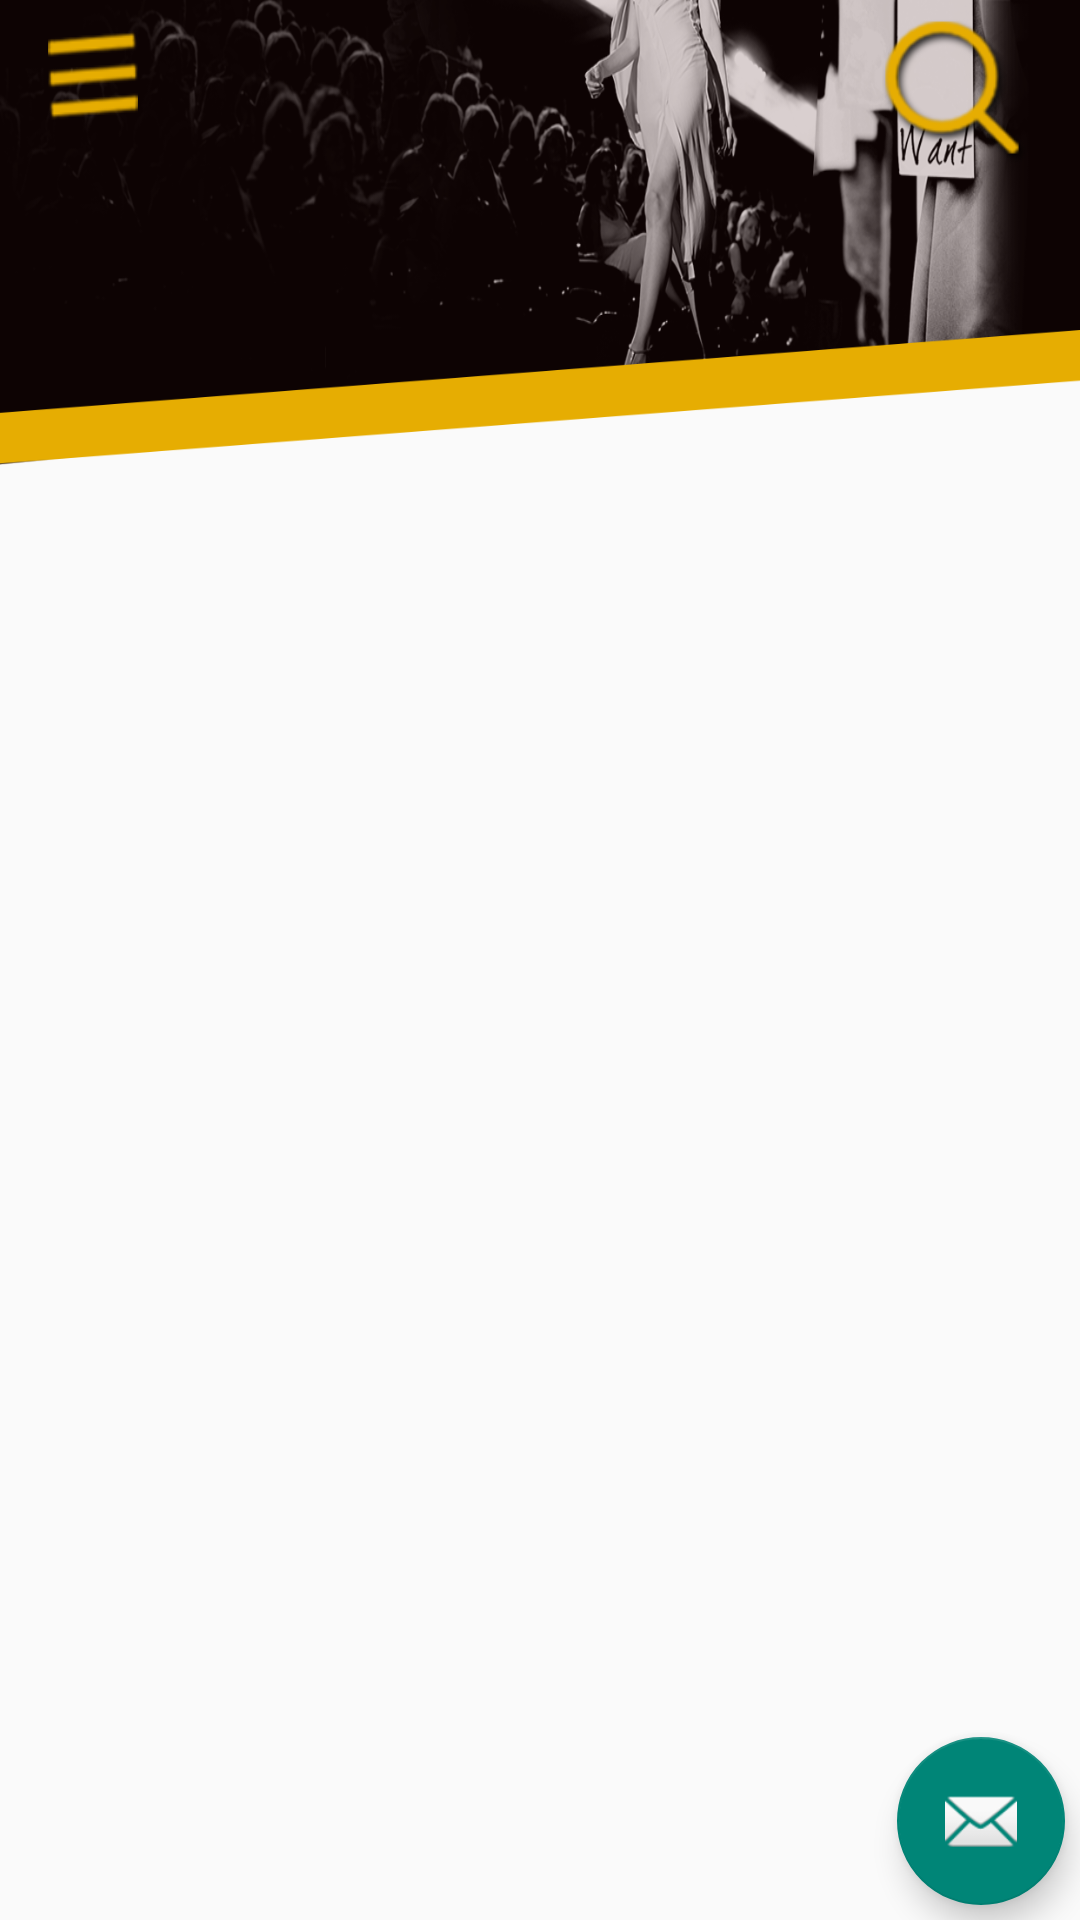

Android layout source for this screen:
<!-- AndroidManifest.xml: application theme AppTheme.NoActionBar -->
<!-- res/layout/app_bar_home.xml -->
<?xml version="1.0" encoding="utf-8"?>
<android.support.design.widget.CoordinatorLayout
    xmlns:android="http://schemas.android.com/apk/res/android"
    xmlns:app="http://schemas.android.com/apk/res-auto"
    xmlns:tools="http://schemas.android.com/tools"
    android:layout_width="match_parent"
    android:layout_height="match_parent"
    tools:context="com.hit.pretstreet.pretstreet.navigation.HomeActivity">

    <android.support.design.widget.AppBarLayout
        android:layout_width="match_parent"
        android:layout_height="wrap_content"
        android:theme="@style/Theme.AppCompat.Translucent"
        android:background="@android:color/transparent"
        app:elevation="0dp"
        android:fitsSystemWindows="false"
        app:contentInsetStart="0dp"
        android:padding="0dp"
        app:contentInsetStartWithNavigation="0dp">

        <include layout="@layout/header_main"></include>

    </android.support.design.widget.AppBarLayout>

    <include layout="@layout/content_home" />

    <android.support.design.widget.FloatingActionButton
        android:id="@+id/fab"
        android:layout_width="wrap_content"
        android:layout_height="wrap_content"
        android:layout_gravity="bottom|end"
        android:layout_margin="@dimen/padding_standard"
        app:srcCompat="@android:drawable/ic_dialog_email" />

</android.support.design.widget.CoordinatorLayout>
<!-- res/layout/header_main.xml (included above) -->
<?xml version="1.0" encoding="utf-8"?>
<android.support.v7.widget.Toolbar android:layout_width="wrap_content"
    android:layout_height="155dp"
    xmlns:app="http://schemas.android.com/apk/res-auto"
    android:id="@+id/toolbar"
    android:background="@drawable/fixed_top"
    android:contentInsetLeft="0dp"
    android:contentInsetStart="0dp"
    app:contentInsetLeft="0dp"
    app:contentInsetStart="0dp"
    android:contentInsetRight="0dp"
    android:contentInsetEnd="0dp"
    app:contentInsetRight="0dp"
    app:contentInsetEnd="0dp"
    app:contentInsetStartWithNavigation="0dp"
    xmlns:android="http://schemas.android.com/apk/res/android">

    <LinearLayout
        android:layout_width="match_parent"
        android:layout_height="match_parent"
        android:orientation="horizontal">
    <RelativeLayout
        android:layout_width="match_parent"
        android:layout_height="match_parent">

        <LinearLayout
            android:layout_width="match_parent"
            android:layout_height="wrap_content"
            android:layout_alignParentBottom="true" >

            <ImageView
                android:layout_width="match_parent"
                android:layout_height="45dp"
                android:id="@+id/bottom"
                android:scaleType="fitXY"
                android:src="@drawable/headeryellow"/>

        </LinearLayout>
        <ImageView
            android:id="@+id/imageView4"
            android:layout_width="wrap_content"
            android:layout_height="wrap_content"
            android:layout_weight="1"
            app:srcCompat="@drawable/logo"
            android:layout_marginBottom="28dp"
            android:layout_marginLeft="10dp"
            android:layout_alignParentBottom="true"/>

        <LinearLayout
            android:layout_width="match_parent"
            android:layout_height="wrap_content"
            android:layout_alignParentLeft="true"
            android:layout_alignParentStart="true"
            android:layout_alignParentTop="true"
            android:orientation="horizontal"
            android:layout_marginLeft="@dimen/activity_horizontal_margin"
            android:layout_marginRight="@dimen/activity_horizontal_margin"
            android:gravity="top"
            android:id="@+id/linearLayout">

            <Button
                android:id="@+id/iv_menu"
                android:layout_width="30dp"
                android:layout_height="30dp"
                android:layout_marginRight="5dp"
                android:background="@drawable/menu"/>

            <ImageView
                android:id="@+id/iv_logo"
                android:layout_width="65dp"
                android:layout_height="70dp"
                android:padding="5dp"
                android:layout_marginTop="-10dp"
                app:srcCompat="@drawable/logo1" />

            <TextView
                android:layout_width="wrap_content"
                android:layout_height="wrap_content"
                android:layout_weight="1"
                android:text="" />

            <Button
                android:id="@+id/iv_search"
                android:layout_width="50dp"
                android:layout_height="50dp"
                android:layout_marginTop="5dp"
                android:background="@drawable/search" />
        </LinearLayout>

        <ImageView
            android:id="@+id/imageView2"
            android:layout_width="50dp"
            android:layout_height="50dp"
            android:layout_alignEnd="@+id/linearLayout"
            android:layout_alignRight="@+id/linearLayout"
            android:layout_alignTop="@+id/imageView4"
            app:srcCompat="@drawable/search"
            android:visibility="gone"/>

    </RelativeLayout>
    </LinearLayout>
</android.support.v7.widget.Toolbar>
<!-- res/layout/content_home.xml (included above) -->
<?xml version="1.0" encoding="utf-8"?>
<RelativeLayout xmlns:android="http://schemas.android.com/apk/res/android"
    xmlns:app="http://schemas.android.com/apk/res-auto"
    xmlns:tools="http://schemas.android.com/tools"
    android:layout_width="match_parent"
    android:layout_height="match_parent"
    app:layout_behavior="@string/appbar_scrolling_view_behavior"
    tools:context="com.pretstreet.pretstreetv2.HomeActivity"
    tools:showIn="@layout/app_bar_home"
    android:layout_marginTop="-30dp">

    <TextView
        android:layout_width="wrap_content"
        android:layout_height="wrap_content"
        android:text=""
        android:id="@+id/hello" />


</RelativeLayout>
<!-- resources referenced by this layout -->
<resources>
  <dimen name="activity_horizontal_margin">16dp</dimen>
  <dimen name="padding_standard">5dp</dimen>
  <!-- drawable fixed_top: png bitmap (drawable, 204975 bytes) -->
  <!-- drawable headeryellow: png bitmap (drawable, 6275 bytes) -->
  <!-- drawable menu: png bitmap (drawable, 4221 bytes) -->
  <!-- drawable search: png bitmap (drawable, 10065 bytes) -->
  <style name="Theme.AppCompat.Translucent" parent="AppTheme">
          <item name="android:windowNoTitle">true</item>
          <item name="android:windowBackground">@android:color/transparent</item>
          <item name="android:colorBackgroundCacheHint">@null</item>
          <item name="android:windowIsTranslucent">true</item>
          <item name="android:windowAnimationStyle">@android:style/Animation</item>
          <item name="android:windowActionBarOverlay">true</item>
          <item name="windowActionBarOverlay">true</item>
      </style>
  <style name="AppTheme.NoActionBar" parent="Theme.AppCompat.Light.NoActionBar">
          <item name="windowActionBar">false</item>
          <item name="windowNoTitle">true</item>
          <item name="android:colorBackgroundCacheHint">@null</item>
          <item name="android:windowContentOverlay">@null</item>
          <item name="contentInsetStart">0dp</item>
      </style>
  <style name="AppTheme" parent="Theme.AppCompat.Light.DarkActionBar">
          
          <item name="colorPrimary">@color/colorPrimary</item>
          <item name="colorPrimaryDark">@color/colorPrimaryDark</item>
          <item name="colorAccent">@color/colorAccent</item>
      </style>
  <color name="colorPrimary">#3F51B5</color>
  <color name="colorPrimaryDark">#303F9F</color>
  <color name="colorAccent">#FF4081</color>
</resources>
